Dataset: data (GitHub, htthao12/benhcay). Classes: anthracnose, aphids, healthy, powdery mildew, rust, scorch sunburn, yellowing wilt.

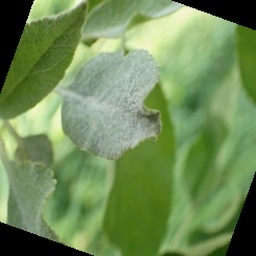
Label: powdery mildew

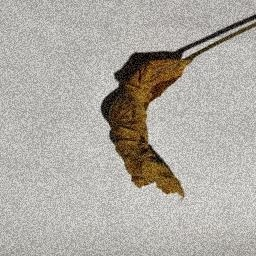
Label: yellowing wilt

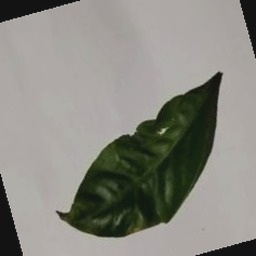
Label: scorch sunburn

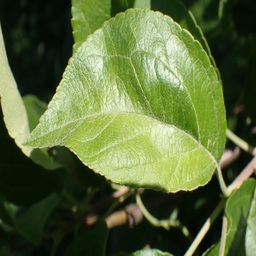
Label: healthy

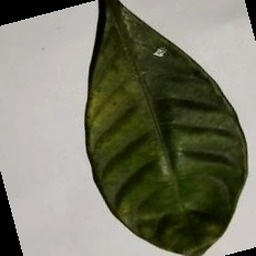
Label: aphids

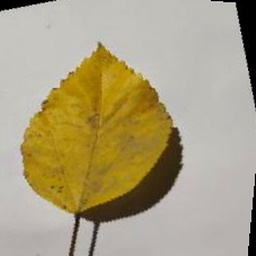
Label: anthracnose
